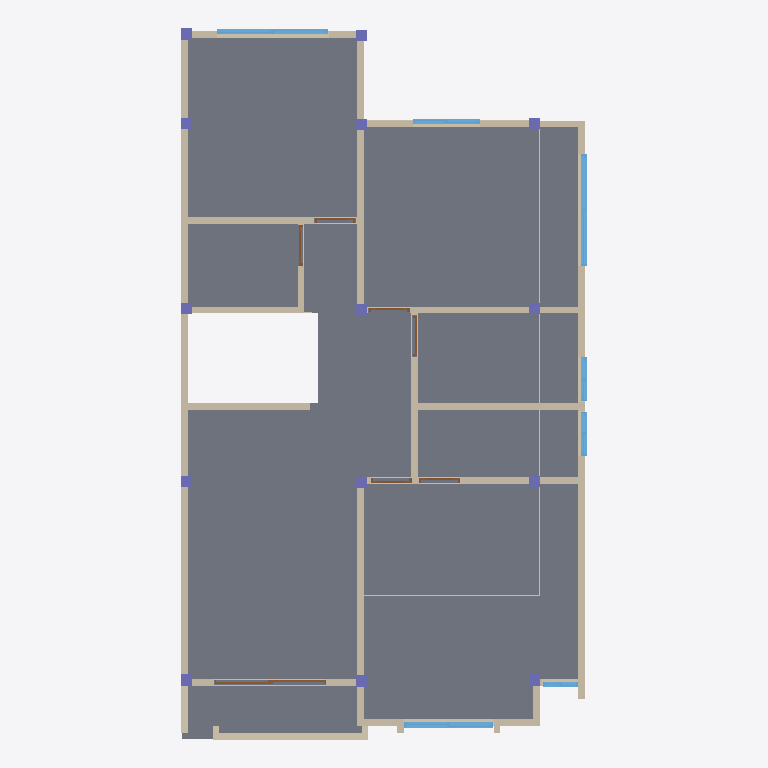
Plan cut of the same IFC building model at storey 'Primer Piso' (level 2.88 m, cut at 4.28 m), seen from above with north up, elements coloured by IFC class: 31 walls (beige), 14 columns (violet), 7 windows (light blue), 7 doors (brown), 1 slab (grey). Cut surfaces are drawn darker.
Extent 9.0 m × 15.9 m × 9.9 m (x, y, z). Storeys (5): Cimiento at -1.50 m; Planta Baja at 0.00 m; Primer Piso at 2.88 m; segundo piso at 5.76 m; Cubierta at 8.64 m. Elements (162): 80 IfcWall, 36 IfcColumn, 18 IfcWindow, 17 IfcDoor, 11 IfcSlab.

HEADER;
FILE_DESCRIPTION(('ViewDefinition [CoordinationView_V2.0]','ExchangeRequirement[Architecture]'),'2;1');
FILE_NAME('C:/Users/Equipo/Desktop/ifc/ArqOn_Video_Tutorial.ifc','2026-06-13T22:40:01',('Architect'),('Nemetschek Vectorworks, Inc.'),'Vectorworks Architect 2022 SP3 (Build 636848) (6','Windows','');
FILE_SCHEMA(('IFC2X3'));
ENDSEC;
DATA;
#51=IFCPROJECT('3hP$eLM$OHyQxxP6xW_tLH',#11,'Vectorworks Project',$,'Vectorworks','',$,(#44),#15);
#62=IFCSITE('3hP$efM$OHyQxxP6xW_tLH',#11,'Terreno predeterminado',$,$,#57,$,$,.ELEMENT.,(38,53,22,113600),(-77,-2,-6,-885600),$,$,$);
#63=IFCBUILDING('3hP$ehM$OHyQxxP6xW_tLH',#11,'Edificio predeterminado',$,$,#58,$,$,.ELEMENT.,$,$,#65);
#64=IFCBUILDINGSTOREY('3hP$ejM$OHyQxxP6xW_tLH',#11,'Cimiento',$,$,#61,$,$,.ELEMENT.,-1500.0);
#104=IFCBUILDINGSTOREY('3hP$ghM$OHyQxxP6xW_tLH',#11,'Planta Baja',$,$,#93,$,$,.ELEMENT.,0.0);
#9939=IFCBUILDINGSTOREY('3hP$kOM$OHyQxxP6xW_tLH',#11,'Primer Piso',$,$,#9936,$,$,.ELEMENT.,2880.0);
#25133=IFCBUILDINGSTOREY('3hP$o5M$OHyQxxP6xW_tLH',#11,'Cubierta',$,$,#25124,$,$,.ELEMENT.,8640.0);
#26737=IFCBUILDINGSTOREY('06AlLgNkiHyQy1P6xW_tLH',#11,'segundo piso',$,$,#26734,$,$,.ELEMENT.,5760.0);
#10033=IFCSLAB('0UZWiOOu0HyQy9P6xW_tLH',#11,'Contra PISO',$,'Contra PISO',#9942,#10031,$,.NOTDEFINED.);
#15150=IFCWALL('1zK_UvOu0HyQy9P6xW_tLH',#11,'Muro ',$,'Muro ',#15148,#15149,$);
#13289=IFCWALL('0IKAh4OtyHyQy9P6xW_tLH',#11,'Muro ',$,'Muro ',#13287,#13288,$);
#16440=IFCWALL('0IKAhIOtyHyQy9P6xW_tLH',#11,'Muro ',$,'Muro ',#16438,#16439,$);
#15500=IFCWALL('0IKAhEOtyHyQy9P6xW_tLH',#11,'Muro ',$,'Muro ',#15498,#15499,$);
#15322=IFCWALL('0IKAhAOtyHyQy9P6xW_tLH',#11,'Muro ',$,'Muro ',#15320,#15321,$);
#10215=IFCWALL('3Ef7QlOtyHyQy9P6xW_tLH',#11,'EstiloDePared-2',$,'EstiloDePared-2',#10213,#10214,$);
#18597=IFCWALL('0IKAhOOtyHyQy9P6xW_tLH',#11,'Muro ',$,'Muro ',#18595,#18596,$);
#22392=IFCWALL('0IKAhcOtyHyQy9P6xW_tLH',#11,'Muro ',$,'Muro ',#22390,#22391,$);
#14917=IFCWALL('0IKAh6OtyHyQy9P6xW_tLH',#11,'Muro ',$,'Muro ',#14915,#14916,$);
#16306=IFCWALL('0IKAhGOtyHyQy9P6xW_tLH',#11,'Muro ',$,'Muro ',#16304,#16305,$);
#20565=IFCWALL('0IKAhUOtyHyQy9P6xW_tLH',#11,'Muro ',$,'Muro ',#20563,#20564,$);
#15411=IFCWALL('0IKAhCOtyHyQy9P6xW_tLH',#11,'Muro ',$,'Muro ',#15409,#15410,$);
#19626=IFCWALL('0IKAhQOtyHyQy9P6xW_tLH',#11,'Muro ',$,'Muro ',#19624,#19625,$);
#17483=IFCWALL('0IKAhKOtyHyQy9P6xW_tLH',#11,'Muro ',$,'Muro ',#17481,#17482,$);
#11426=IFCWINDOW('2k2EYtOuGHyQy9P6xW_tLH',#11,'W-01',$,$,#24732,#11424,$,1796.0,2486.0);
#21612=IFCWALL('0IKAhaOtyHyQy9P6xW_tLH',#11,'Muro ',$,'Muro ',#21610,#21611,$);
#17476=IFCWINDOW('2k2G5IOuGHyQy9P6xW_tLH',#11,'W-01',$,$,#24871,#17474,$,1796.0,2486.0);
#19618=IFCWINDOW('2ldnrMOuGHyQy9P6xW_tLH',#11,'W-01',$,$,#24921,#19616,$,1796.0,1986.0);
#22817=IFCWALL('0IKAheOtyHyQy9P6xW_tLH',#11,'Muro ',$,'Muro ',#22815,#22816,$);
#3583=IFCWALL('3Tj$RSOtqHyQy9P6xW_tLH',#11,'Muro ',$,'Muro ',#3581,#3582,$);
#18590=IFCWINDOW('2ldnalOuGHyQy9P6xW_tLH',#11,'W-01',$,$,#24898,#18588,$,1796.0,1486.0);
#21505=IFCWALL('0IKAhYOtyHyQy9P6xW_tLH',#11,'Muro ',$,'Muro ',#21503,#21504,$);
#15066=IFCWALL('1zK_UuOu0HyQy9P6xW_tLH',#11,'EstiloDePared-2',$,'EstiloDePared-2',#15064,#15065,$);
#19788=IFCWALL('0IKAhSOtyHyQy9P6xW_tLH',#11,'Muro ',$,'Muro ',#19786,#19787,$);
#12356=IFCWINDOW('2k2EnfOuGHyQy9P6xW_tLH',#11,'W-01',$,$,#24749,#12354,$,1796.0,986.0);
#13281=IFCWINDOW('2k2F0MOuGHyQy9P6xW_tLH',#11,'W-01',$,$,#24766,#13279,$,1796.0,986.0);
#17586=IFCWALL('0IKAhMOtyHyQy9P6xW_tLH',#11,'Muro ',$,'Muro ',#17584,#17585,$);
#22808=IFCDOOR('2ldog8OuGHyQy9P6xW_tLH',#11,'D-01',$,$,#25013,#22806,'D-01',2100.0,2500.0);
#5744=IFCWALL('3Tj$RUOtqHyQy9P6xW_tLH',#11,'Muro ',$,'Muro ',#5742,#5743,$);
#24426=IFCWINDOW('2ldp6JOuGHyQy9P6xW_tLH',#11,'W-01',$,$,#25089,#24424,$,2086.0,786.0);
#23305=IFCCOLUMN('2ldopYOuGHyQy9P6xW_tLH',#11,'Column 0',$,$,#23286,#23303,'0');
#23459=IFCCOLUMN('2ldosqOuGHyQy9P6xW_tLH',#11,'Column 0',$,$,#23440,#23457,'0');
#23481=IFCCOLUMN('2ldotIOuGHyQy9P6xW_tLH',#11,'Column 0',$,$,#23462,#23479,'0');
#23503=IFCCOLUMN('2ldotmOuGHyQy9P6xW_tLH',#11,'Column 0',$,$,#23484,#23501,'0');
#24618=IFCCOLUMN('2ldpA2OuGHyQy9P6xW_tLH',#11,'Column 0',$,$,#24599,#24616,'0');
#24434=IFCWALL('2iCy3TOtyHyQy9P6xW_tLH',#11,'Muro ',$,'Muro ',#24432,#24433,$);
#23261=IFCCOLUMN('2ldoocOuGHyQy9P6xW_tLH',#11,'Column 0',$,$,#23242,#23259,'0');
#23239=IFCCOLUMN('2ldoo8OuGHyQy9P6xW_tLH',#11,'Column 0',$,$,#23220,#23237,'0');
#23283=IFCCOLUMN('2ldop4OuGHyQy9P6xW_tLH',#11,'Column 0',$,$,#23264,#23281,'0');
#23327=IFCCOLUMN('2ldoq0OuGHyQy9P6xW_tLH',#11,'Column 0',$,$,#23308,#23325,'0');
#23349=IFCCOLUMN('2ldoqUOuGHyQy9P6xW_tLH',#11,'Column 0',$,$,#23330,#23347,'0');
#23393=IFCCOLUMN('2ldorQOuGHyQy9P6xW_tLH',#11,'Column 0',$,$,#23374,#23391,'0');
#23371=IFCCOLUMN('2ldoqyOuGHyQy9P6xW_tLH',#11,'Column 0',$,$,#23352,#23369,'0');
#23415=IFCCOLUMN('2ldoruOuGHyQy9P6xW_tLH',#11,'Column 0',$,$,#23396,#23413,'0');
#23437=IFCCOLUMN('2ldosMOuGHyQy9P6xW_tLH',#11,'Column 0',$,$,#23418,#23435,'0');
#7545=IFCWALL('3Tj$ReOtqHyQy9P6xW_tLH',#11,'Muro ',$,'Muro ',#7543,#7544,$);
#14909=IFCDOOR('2k2FQhOuGHyQy9P6xW_tLH',#11,'D-01',$,$,#24803,#14907,'D-01',2100.0,910.0);
#1614=IFCWALL('3Tj$RQOtqHyQy9P6xW_tLH',#11,'Muro ',$,'Muro ',#1612,#1613,$);
#14217=IFCDOOR('2k2FFeOuGHyQy9P6xW_tLH',#11,'D-01',$,$,#24791,#14215,'D-01',2100.0,910.0);
#20558=IFCDOOR('2ldo4sOuGHyQy9P6xW_tLH',#11,'D-01',$,$,#24948,#20556,'D-01',2100.0,910.0);
#21498=IFCDOOR('2ldoKLOuGHyQy9P6xW_tLH',#11,'D-01',$,$,#24971,#21496,'D-01',2100.0,910.0);
#22385=IFCDOOR('2ldoYyOuGHyQy9P6xW_tLH',#11,'D-01',$,$,#24994,#22383,'D-01',2100.0,910.0);
#16298=IFCDOOR('2k2Fo5OuGHyQy9P6xW_tLH',#11,'D-01',$,$,#24847,#16296,'D-01',2100.0,910.0);
#10068=IFCWALL('3Ef7QjOtyHyQy9P6xW_tLH',#11,'EstiloDePared-2',$,'EstiloDePared-2',#10066,#10067,$);
#10362=IFCWALL('3Ef7QqOtyHyQy9P6xW_tLH',#11,'EstiloDePared-2',$,'EstiloDePared-2',#10360,#10361,$);
#23071=IFCWALL('0IKAhiOtyHyQy9P6xW_tLH',#11,'Muro ',$,'Muro ',#23069,#23070,$);
#22920=IFCWALL('0IKAhgOtyHyQy9P6xW_tLH',#11,'Muro ',$,'Muro ',#22918,#22919,$);
#6232=IFCWALL('3Tj$RYOtqHyQy9P6xW_tLH',#11,'Muro ',$,'Muro ',#6230,#6231,$);
#20700=IFCWALL('0IKAhWOtyHyQy9P6xW_tLH',#11,'Muro ',$,'Muro ',#20698,#20699,$);
ENDSEC;
